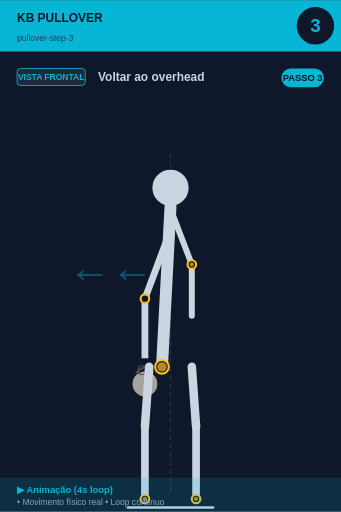
t = 0.00 s
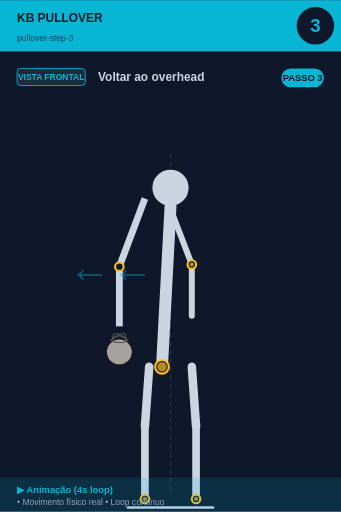
t = 0.75 s
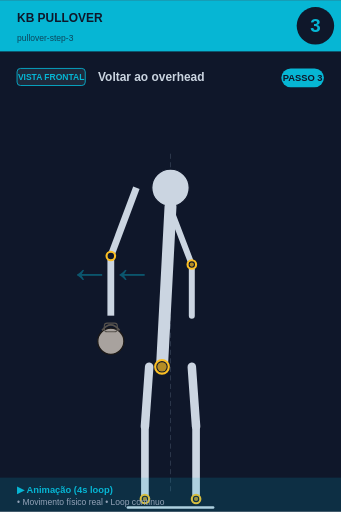
t = 1.50 s
t = 2.00 s: frame unchanged from t = 1.50 s, image omitted
t = 2.50 s: frame unchanged from t = 1.50 s, image omitted
t = 3.25 s: frame unchanged from t = 0.75 s, image omitted

The animated SVG that drew these frames (rendered in a browser with its animation timeline set to each time). Animation: 1 SMIL element (animateTransform=1); one cycle of 4.00 s, repeats indefinitely.

<svg xmlns="http://www.w3.org/2000/svg" viewBox="0 0 400 600" width="400" height="600">
<rect width="400" height="600" fill="#0f172a"/>

<!-- Header -->
<rect x="0" y="0" width="400" height="60" fill="#06b6d4"/>
<text x="20" y="25" font-size="14" font-weight="bold" fill="#0f172a" font-family="sans-serif">KB PULLOVER</text>
<text x="20" y="48" font-size="10" fill="#0f172a" opacity="0.7" font-family="sans-serif">pullover-step-3</text>

<!-- Step number -->
<circle cx="370" cy="30" r="22" fill="#0f172a"/>
<text x="370" y="37" font-size="22" font-weight="bold" fill="#06b6d4" text-anchor="middle" font-family="sans-serif">3</text>

<!-- Vista + título -->
<rect x="20" y="80" width="80" height="20" rx="4" fill="#1e293b" stroke="#06b6d4" stroke-width="1"/>
<text x="60" y="94" font-size="10" font-weight="bold" fill="#06b6d4" text-anchor="middle" font-family="sans-serif">VISTA FRONTAL</text>
<text x="115" y="95" font-size="14" font-weight="bold" fill="#cbd5e1" font-family="sans-serif">Voltar ao overhead</text>

<!-- Corpo -->
<g transform="translate(0, 50)">
<line x1="200" y1="130" x2="200" y2="530" stroke="#475569" stroke-width="1" stroke-dasharray="6,4" opacity="0.6"/><circle cx="200" cy="170" r="22" fill="#cbd5e1" stroke="#0f172a" stroke-width="1.5"/><line x1="200" y1="192" x2="190" y2="380" stroke="#cbd5e1" stroke-width="14" stroke-linecap="round"/><circle cx="190" cy="380" r="8" fill="#0f172a" stroke="#fbbf24" stroke-width="2.5"/><circle cx="190" cy="380" r="5.5" fill="#fbbf24" opacity="0.7"/>
<g>
  <animateTransform attributeName="transform" type="translate"
    values="0,0; -40,-50; -40,-50; 0,0"
    keyTimes="0;0.25;0.75;1"
    dur="4s" repeatCount="indefinite"/>
  <line x1="200" y1="220" x2="170" y2="300" stroke="#cbd5e1" stroke-width="8"/>
  <line x1="170" y1="300" x2="170" y2="370" stroke="#cbd5e1" stroke-width="8"/>
  <circle cx="170" cy="300" r="5" fill="#0f172a" stroke="#fbbf24" stroke-width="2.5"/>
  <circle cx="170" cy="400" r="15.299999999999999" fill="#a8a29e" stroke="#1c1917" stroke-width="1.5"/><path d="M 159.8 387.25 Q 170 374.5 180.2 387.25" fill="none" stroke="#57534e" stroke-width="2.125"/><rect x="162.35" y="378.75" width="15.299999999999999" height="10.2" rx="3.4" fill="none" stroke="#57534e" stroke-width="1.275"/>
</g>
<line x1="202" y1="200" x2="225" y2="260" stroke="#cbd5e1" stroke-width="7" stroke-linecap="round"/><line x1="225" y1="260" x2="225" y2="320" stroke="#cbd5e1" stroke-width="7" stroke-linecap="round"/><circle cx="225" cy="260" r="5" fill="#0f172a" stroke="#fbbf24" stroke-width="2.5"/><circle cx="225" cy="260" r="2.5" fill="#fbbf24" opacity="0.7"/><line x1="175" y1="380" x2="170" y2="450" stroke="#cbd5e1" stroke-width="10" stroke-linecap="round"/><line x1="225" y1="380" x2="230" y2="450" stroke="#cbd5e1" stroke-width="10" stroke-linecap="round"/><line x1="170" y1="450" x2="170" y2="535" stroke="#cbd5e1" stroke-width="9" stroke-linecap="round"/><line x1="230" y1="450" x2="230" y2="535" stroke="#cbd5e1" stroke-width="9" stroke-linecap="round"/><circle cx="170" cy="535" r="5" fill="#0f172a" stroke="#fbbf24" stroke-width="2.5"/><circle cx="170" cy="535" r="2.5" fill="#fbbf24" opacity="0.7"/><circle cx="230" cy="535" r="5" fill="#0f172a" stroke="#fbbf24" stroke-width="2.5"/><circle cx="230" cy="535" r="2.5" fill="#fbbf24" opacity="0.7"/><line x1="150" y1="545" x2="250" y2="545" stroke="#cbd5e1" stroke-width="3" stroke-linecap="round"/><text x="80" y="280" font-size="50" fill="#06b6d4" opacity="0.4" font-weight="bold">←←</text>
</g>

<!-- Footer -->
<rect x="0" y="560" width="400" height="40" fill="#06b6d4" opacity="0.15"/>
<text x="20" y="578" font-size="11" font-weight="bold" fill="#06b6d4" font-family="sans-serif">▶ Animação (4s loop)</text>
<text x="20" y="592" font-size="10" fill="#94a3b8" font-family="sans-serif">• Movimento físico real • Loop contínuo</text>

<!-- Tag PASSO N -->
<g transform="translate(330, 80)">
<rect x="0" y="0" width="50" height="22" rx="11" fill="#06b6d4"/>
<text x="25" y="15" font-size="11" font-weight="bold" fill="#0f172a" text-anchor="middle" font-family="sans-serif">PASSO 3</text>
</g>
</svg>
